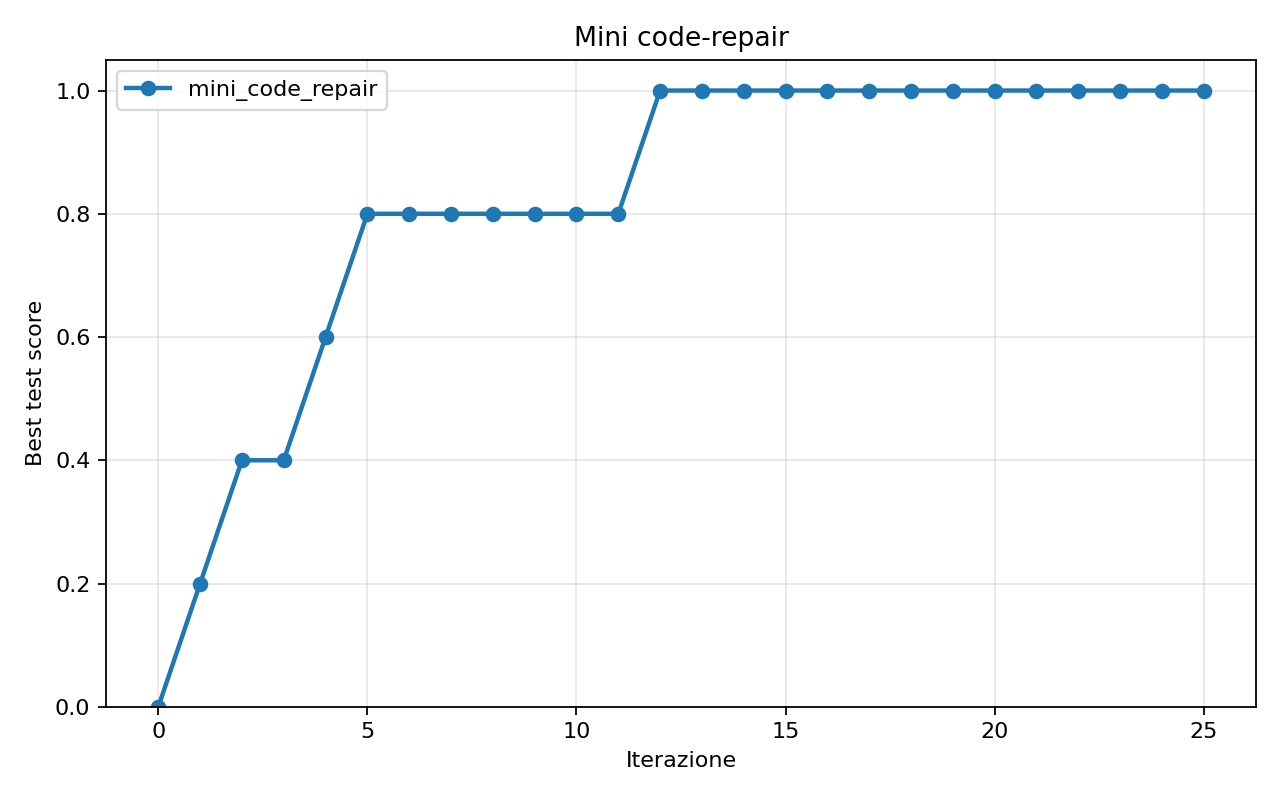

The data file committed next to this chart (first rows):
variant, seed, iteration, best_train, best_test, best_agent, archive_size
mini_code_repair, 0, 0, 0.2, 0.0, buggy_subtraction, 1
mini_code_repair, 0, 1, 0.2, 0.0, abs_difference, 2
mini_code_repair, 0, 2, 1.0, 1.0, correct_addition, 3
mini_code_repair, 0, 3, 1.0, 1.0, correct_addition, 4
mini_code_repair, 0, 4, 1.0, 1.0, correct_addition, 5
mini_code_repair, 0, 5, 1.0, 1.0, correct_addition, 6
mini_code_repair, 0, 6, 1.0, 1.0, correct_addition, 7
mini_code_repair, 0, 7, 1.0, 1.0, correct_addition, 8
mini_code_repair, 0, 8, 1.0, 1.0, correct_addition, 9
mini_code_repair, 0, 9, 1.0, 1.0, correct_addition, 10
mini_code_repair, 0, 10, 1.0, 1.0, correct_addition, 11
mini_code_repair, 0, 11, 1.0, 1.0, correct_addition, 12
mini_code_repair, 0, 12, 1.0, 1.0, correct_addition, 13
mini_code_repair, 0, 13, 1.0, 1.0, correct_addition, 14
mini_code_repair, 0, 14, 1.0, 1.0, correct_addition, 15
mini_code_repair, 0, 15, 1.0, 1.0, correct_addition, 16
mini_code_repair, 0, 16, 1.0, 1.0, correct_addition, 17
mini_code_repair, 0, 17, 1.0, 1.0, correct_addition, 18
mini_code_repair, 0, 18, 1.0, 1.0, correct_addition, 19
mini_code_repair, 0, 19, 1.0, 1.0, correct_addition, 20
mini_code_repair, 0, 20, 1.0, 1.0, correct_addition, 21
mini_code_repair, 0, 21, 1.0, 1.0, correct_addition, 22
mini_code_repair, 0, 22, 1.0, 1.0, correct_addition, 23
mini_code_repair, 0, 23, 1.0, 1.0, correct_addition, 24
mini_code_repair, 0, 24, 1.0, 1.0, correct_addition, 25
mini_code_repair, 0, 25, 1.0, 1.0, correct_addition, 26
mini_code_repair, 1, 0, 0.2, 0.0, buggy_subtraction, 1
mini_code_repair, 1, 1, 0.2, 0.0, return_first, 2
mini_code_repair, 1, 2, 0.2, 0.0, abs_difference, 3
mini_code_repair, 1, 3, 0.2, 0.0, abs_difference, 4
mini_code_repair, 1, 4, 0.2, 0.0, return_second, 5
mini_code_repair, 1, 5, 0.2, 0.0, return_first, 6
mini_code_repair, 1, 6, 0.2, 0.0, abs_difference, 7
mini_code_repair, 1, 7, 0.2, 0.0, return_first, 8
mini_code_repair, 1, 8, 0.2, 0.0, multiply, 9
mini_code_repair, 1, 9, 0.2, 0.0, return_second, 10
mini_code_repair, 1, 10, 0.2, 0.0, return_first, 11
mini_code_repair, 1, 11, 0.2, 0.0, return_first, 12
mini_code_repair, 1, 12, 1.0, 1.0, correct_addition, 13
mini_code_repair, 1, 13, 1.0, 1.0, correct_addition, 14
mini_code_repair, 1, 14, 1.0, 1.0, correct_addition, 15
mini_code_repair, 1, 15, 1.0, 1.0, correct_addition, 16
mini_code_repair, 1, 16, 1.0, 1.0, correct_addition, 17
mini_code_repair, 1, 17, 1.0, 1.0, correct_addition, 18
mini_code_repair, 1, 18, 1.0, 1.0, correct_addition, 19
mini_code_repair, 1, 19, 1.0, 1.0, correct_addition, 20
mini_code_repair, 1, 20, 1.0, 1.0, correct_addition, 21
mini_code_repair, 1, 21, 1.0, 1.0, correct_addition, 22
mini_code_repair, 1, 22, 1.0, 1.0, correct_addition, 23
mini_code_repair, 1, 23, 1.0, 1.0, correct_addition, 24
mini_code_repair, 1, 24, 1.0, 1.0, correct_addition, 25
mini_code_repair, 1, 25, 1.0, 1.0, correct_addition, 26
mini_code_repair, 2, 0, 0.2, 0.0, buggy_subtraction, 1
mini_code_repair, 2, 1, 0.2, 0.0, return_first, 2
mini_code_repair, 2, 2, 0.2, 0.0, multiply, 3
mini_code_repair, 2, 3, 0.2, 0.0, multiply, 4
mini_code_repair, 2, 4, 0.2, 0.0, return_second, 5
mini_code_repair, 2, 5, 1.0, 1.0, correct_addition, 6
mini_code_repair, 2, 6, 1.0, 1.0, correct_addition, 7
mini_code_repair, 2, 7, 1.0, 1.0, correct_addition, 8
... 70 more rows
